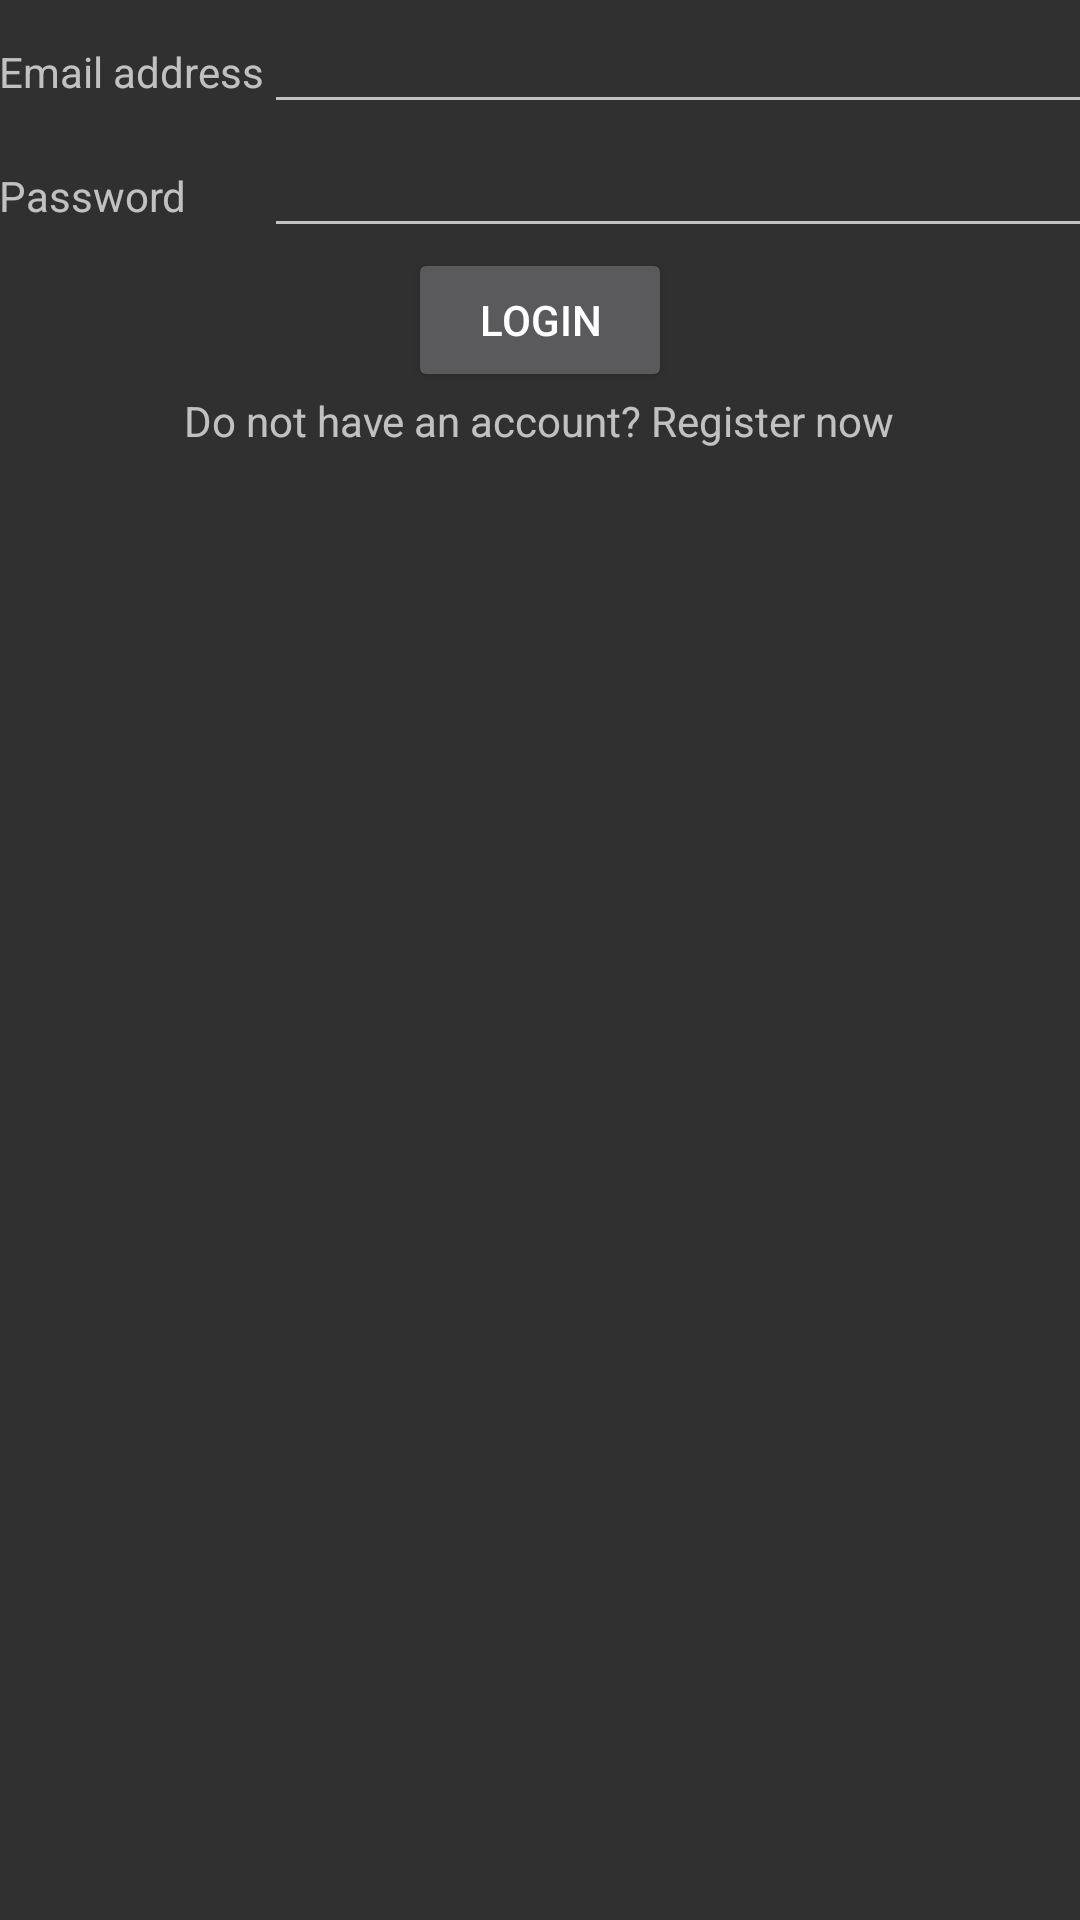

Write the Android layout XML for this screen, with the resource values it uses.
<!-- AndroidManifest.xml: activity theme Theme.AppCompat.NoActionBar -->
<!-- res/layout/activity_login.xml -->
<?xml version="1.0" encoding="utf-8"?>
<RelativeLayout xmlns:android="http://schemas.android.com/apk/res/android"
    xmlns:tools="http://schemas.android.com/tools"
    android:layout_width="match_parent"
    android:layout_height="match_parent"
    android:paddingBottom="@dimen/activity_vertical_margin"
    android:paddingLeft="@dimen/activity_horizontal_margin"
    android:paddingRight="@dimen/activity_horizontal_margin"
    android:paddingTop="@dimen/activity_vertical_margin"
    tools:context="com.cyborg.englishhelperr.LoginActivity">

    <GridLayout
        android:layout_width="match_parent"
        android:layout_height="wrap_content"
        android:rowCount="2"
        android:columnCount="2"
        android:id="@+id/gridLayout">

        <TextView
            android:layout_width="wrap_content"
            android:layout_height="wrap_content"
            android:text="@string/label_email" />

        <EditText
            android:layout_width="match_parent"
            android:layout_height="wrap_content"
            android:inputType="textEmailAddress"
            android:ems="10"
            android:id="@+id/editEmail" />

        <TextView
            android:layout_width="wrap_content"
            android:layout_height="wrap_content"
            android:text="@string/label_password" />

        <EditText
            android:layout_width="match_parent"
            android:layout_height="wrap_content"
            android:inputType="textPassword"
            android:ems="10"
            android:id="@+id/editPassword" />
    </GridLayout>

    <Button
        android:layout_width="wrap_content"
        android:layout_height="wrap_content"
        android:text="@string/login"
        android:id="@+id/loginButton"
        android:layout_below="@+id/gridLayout"
        android:layout_centerHorizontal="true" />

    <TextView
        android:layout_width="wrap_content"
        android:layout_height="wrap_content"
        android:text="@string/register_prompt"
        android:id="@+id/registerPromptText"
        android:layout_below="@id/loginButton"
        android:layout_centerHorizontal="true" />

</RelativeLayout>
<!-- resources referenced by this layout -->
<resources>
  <string name="label_email">Email address</string>
  <string name="label_password">Password</string>
  <string name="login">Login</string>
  <string name="register_prompt">Do not have an account? Register now</string>
</resources>
